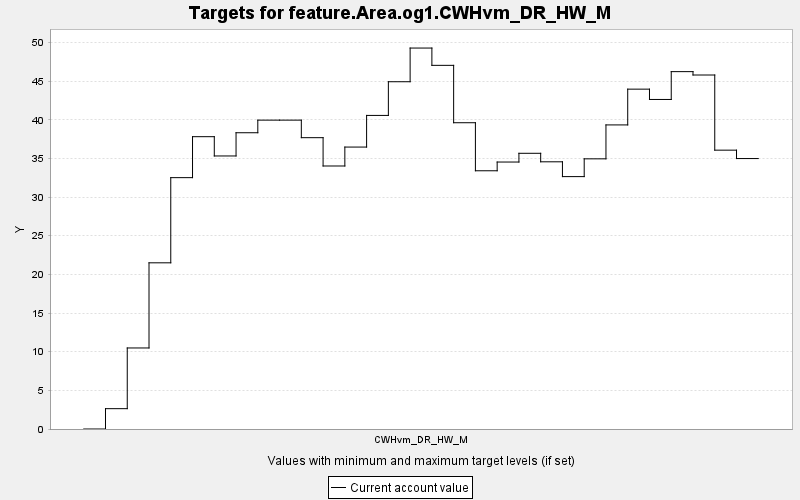

The file beside this chart, header and first rows:
TARGET, PERIOD, YEAR, PERIODWIDTH, MINIMUM, MAXIMUM, MINWEIGHT, MAXWEIGHT, CURRENT, SUMMARY
feature.Area.og1.CWHvm_DR_HW_M, 0, 0, 10.0, 0.0, 10000, 1.0, 1.0, 0.0, 0.0
feature.Area.og1.CWHvm_DR_HW_M, 1, 10, 10.0, 0.0, 10000, 1.0, 1.0, 2.63, 0.0
feature.Area.og1.CWHvm_DR_HW_M, 2, 20, 10.0, 0.0, 10000, 1.0, 1.0, 10.48, 0.0
feature.Area.og1.CWHvm_DR_HW_M, 3, 30, 10.0, 0.0, 10000, 1.0, 1.0, 21.5, 0.0
feature.Area.og1.CWHvm_DR_HW_M, 4, 40, 10.0, 0.0, 10000, 1.0, 1.0, 32.51, 0.0
feature.Area.og1.CWHvm_DR_HW_M, 5, 50, 10.0, 0.0, 10000, 1.0, 1.0, 37.81, 0.0
feature.Area.og1.CWHvm_DR_HW_M, 6, 60, 10.0, 0.0, 10000, 1.0, 1.0, 35.32, 0.0
feature.Area.og1.CWHvm_DR_HW_M, 7, 70, 10.0, 0.0, 10000, 1.0, 1.0, 38.32, 0.0
feature.Area.og1.CWHvm_DR_HW_M, 8, 80, 10.0, 0.0, 10000, 1.0, 1.0, 39.95, 0.0
feature.Area.og1.CWHvm_DR_HW_M, 9, 90, 10.0, 0.0, 10000, 1.0, 1.0, 39.95, 0.0
feature.Area.og1.CWHvm_DR_HW_M, 10, 100, 10.0, 0.0, 10000, 1.0, 1.0, 37.68, 0.0
feature.Area.og1.CWHvm_DR_HW_M, 11, 110, 10.0, 0.0, 10000, 1.0, 1.0, 34.02, 0.0
feature.Area.og1.CWHvm_DR_HW_M, 12, 120, 10.0, 0.0, 10000, 1.0, 1.0, 36.47, 0.0
feature.Area.og1.CWHvm_DR_HW_M, 13, 130, 10.0, 0.0, 10000, 1.0, 1.0, 40.56, 0.0
feature.Area.og1.CWHvm_DR_HW_M, 14, 140, 10.0, 0.0, 10000, 1.0, 1.0, 44.92, 0.0
feature.Area.og1.CWHvm_DR_HW_M, 15, 150, 10.0, 0.0, 10000, 1.0, 1.0, 49.28, 0.0
feature.Area.og1.CWHvm_DR_HW_M, 16, 160, 10.0, 0.0, 10000, 1.0, 1.0, 47.04, 0.0
feature.Area.og1.CWHvm_DR_HW_M, 17, 170, 10.0, 0.0, 10000, 1.0, 1.0, 39.62, 0.0
feature.Area.og1.CWHvm_DR_HW_M, 18, 180, 10.0, 0.0, 10000, 1.0, 1.0, 33.4, 0.0
feature.Area.og1.CWHvm_DR_HW_M, 19, 190, 10.0, 0.0, 10000, 1.0, 1.0, 34.53, 0.0
feature.Area.og1.CWHvm_DR_HW_M, 20, 200, 10.0, 0.0, 10000, 1.0, 1.0, 35.66, 0.0
feature.Area.og1.CWHvm_DR_HW_M, 21, 210, 10.0, 0.0, 10000, 1.0, 1.0, 34.56, 0.0
feature.Area.og1.CWHvm_DR_HW_M, 22, 220, 10.0, 0.0, 10000, 1.0, 1.0, 32.65, 0.0
feature.Area.og1.CWHvm_DR_HW_M, 23, 230, 10.0, 0.0, 10000, 1.0, 1.0, 34.95, 0.0
feature.Area.og1.CWHvm_DR_HW_M, 24, 240, 10.0, 0.0, 10000, 1.0, 1.0, 39.33, 0.0
feature.Area.og1.CWHvm_DR_HW_M, 25, 250, 10.0, 0.0, 10000, 1.0, 1.0, 43.96, 0.0
feature.Area.og1.CWHvm_DR_HW_M, 26, 260, 10.0, 0.0, 10000, 1.0, 1.0, 42.63, 0.0
feature.Area.og1.CWHvm_DR_HW_M, 27, 270, 10.0, 0.0, 10000, 1.0, 1.0, 46.22, 0.0
feature.Area.og1.CWHvm_DR_HW_M, 28, 280, 10.0, 0.0, 10000, 1.0, 1.0, 45.79, 0.0
feature.Area.og1.CWHvm_DR_HW_M, 29, 290, 10.0, 0.0, 10000, 1.0, 1.0, 36.07, 0.0
feature.Area.og1.CWHvm_DR_HW_M, 30, 300, 10.0, 0.0, 10000, 1.0, 1.0, 34.98, 0.0
